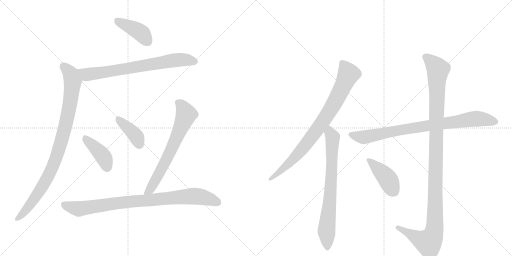
t = 0.00 s
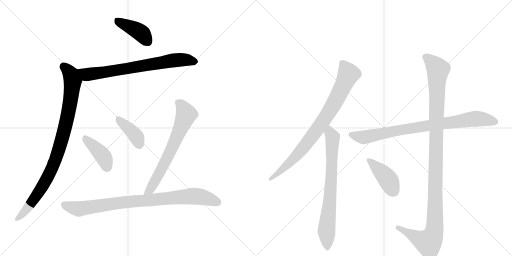
t = 1.97 s
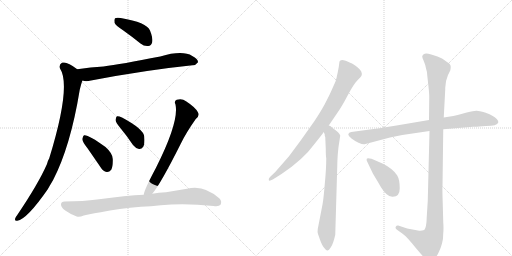
t = 3.95 s
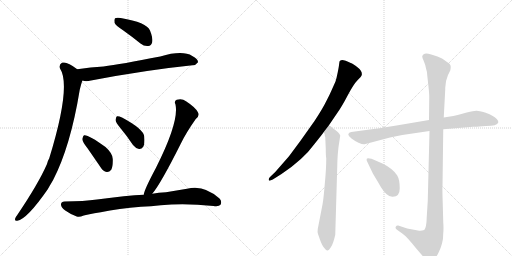
t = 5.92 s
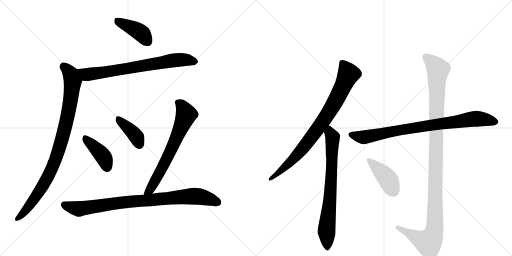
t = 7.89 s
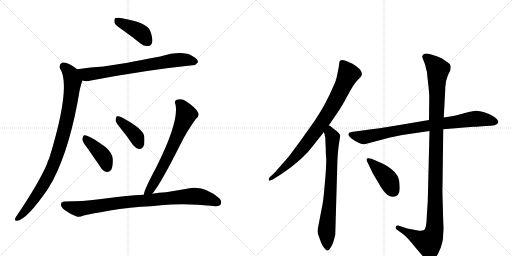
t = 9.87 s

The animated SVG that drew these frames (rendered in a browser with its animation timeline set to each time). Animation: 12 CSS @keyframes rules; one cycle of 9.87 s.

<svg version="1.1" viewBox="0 0 2048 1024" xmlns="http://www.w3.org/2000/svg">
  <g stroke="lightgray" stroke-dasharray="1,1" stroke-width="1" transform="scale(4, 4)">
    <line x1="0" y1="0" x2="256" y2="256"></line>
    <line x1="256" y1="0" x2="0" y2="256"></line>
    <line x1="128" y1="0" x2="128" y2="256"></line>
    <line x1="0" y1="128" x2="256" y2="128"></line>
    <line x1="256" y1="0" x2="512" y2="256"></line>
    <line x1="512" y1="0" x2="256" y2="256"></line>
    <line x1="384" y1="0" x2="384" y2="256"></line>
    <line x1="256" y1="128" x2="512" y2="128"></line>
  </g>
<g transform="scale(1, -1) translate(0, -850)">
   <style type="text/css">
    @keyframes keyframes0 {
      from {
       stroke: black;
       stroke-dashoffset: 411;
       stroke-width: 128;
       }
       57% {
       animation-timing-function: step-end;
       stroke: black;
       stroke-dashoffset: 0;
       stroke-width: 128;
       }
       to {
       stroke: black;
       stroke-width: 1024;
       }
       }
       #make-me-a-hanzi-animation-0 {
         animation: keyframes0 0.584473s both;
         animation-delay: 0.000000s;
         animation-timing-function: linear;
       }
    @keyframes keyframes1 {
      from {
       stroke: black;
       stroke-dashoffset: 730;
       stroke-width: 128;
       }
       70% {
       animation-timing-function: step-end;
       stroke: black;
       stroke-dashoffset: 0;
       stroke-width: 128;
       }
       to {
       stroke: black;
       stroke-width: 1024;
       }
       }
       #make-me-a-hanzi-animation-1 {
         animation: keyframes1 0.844076s both;
         animation-delay: 0.584473s;
         animation-timing-function: linear;
       }
    @keyframes keyframes2 {
      from {
       stroke: black;
       stroke-dashoffset: 933;
       stroke-width: 128;
       }
       75% {
       animation-timing-function: step-end;
       stroke: black;
       stroke-dashoffset: 0;
       stroke-width: 128;
       }
       to {
       stroke: black;
       stroke-width: 1024;
       }
       }
       #make-me-a-hanzi-animation-2 {
         animation: keyframes2 1.009277s both;
         animation-delay: 1.428548s;
         animation-timing-function: linear;
       }
    @keyframes keyframes3 {
      from {
       stroke: black;
       stroke-dashoffset: 409;
       stroke-width: 128;
       }
       57% {
       animation-timing-function: step-end;
       stroke: black;
       stroke-dashoffset: 0;
       stroke-width: 128;
       }
       to {
       stroke: black;
       stroke-width: 1024;
       }
       }
       #make-me-a-hanzi-animation-3 {
         animation: keyframes3 0.582845s both;
         animation-delay: 2.437826s;
         animation-timing-function: linear;
       }
    @keyframes keyframes4 {
      from {
       stroke: black;
       stroke-dashoffset: 395;
       stroke-width: 128;
       }
       56% {
       animation-timing-function: step-end;
       stroke: black;
       stroke-dashoffset: 0;
       stroke-width: 128;
       }
       to {
       stroke: black;
       stroke-width: 1024;
       }
       }
       #make-me-a-hanzi-animation-4 {
         animation: keyframes4 0.571452s both;
         animation-delay: 3.020671s;
         animation-timing-function: linear;
       }
    @keyframes keyframes5 {
      from {
       stroke: black;
       stroke-dashoffset: 677;
       stroke-width: 128;
       }
       69% {
       animation-timing-function: step-end;
       stroke: black;
       stroke-dashoffset: 0;
       stroke-width: 128;
       }
       to {
       stroke: black;
       stroke-width: 1024;
       }
       }
       #make-me-a-hanzi-animation-5 {
         animation: keyframes5 0.800944s both;
         animation-delay: 3.592122s;
         animation-timing-function: linear;
       }
    @keyframes keyframes6 {
      from {
       stroke: black;
       stroke-dashoffset: 881;
       stroke-width: 128;
       }
       74% {
       animation-timing-function: step-end;
       stroke: black;
       stroke-dashoffset: 0;
       stroke-width: 128;
       }
       to {
       stroke: black;
       stroke-width: 1024;
       }
       }
       #make-me-a-hanzi-animation-6 {
         animation: keyframes6 0.966960s both;
         animation-delay: 4.393066s;
         animation-timing-function: linear;
       }
    @keyframes keyframes7 {
      from {
       stroke: black;
       stroke-dashoffset: 833;
       stroke-width: 128;
       }
       73% {
       animation-timing-function: step-end;
       stroke: black;
       stroke-dashoffset: 0;
       stroke-width: 128;
       }
       to {
       stroke: black;
       stroke-width: 1024;
       }
       }
       #make-me-a-hanzi-animation-7 {
         animation: keyframes7 0.927897s both;
         animation-delay: 5.360026s;
         animation-timing-function: linear;
       }
    @keyframes keyframes8 {
      from {
       stroke: black;
       stroke-dashoffset: 742;
       stroke-width: 128;
       }
       71% {
       animation-timing-function: step-end;
       stroke: black;
       stroke-dashoffset: 0;
       stroke-width: 128;
       }
       to {
       stroke: black;
       stroke-width: 1024;
       }
       }
       #make-me-a-hanzi-animation-8 {
         animation: keyframes8 0.853841s both;
         animation-delay: 6.287923s;
         animation-timing-function: linear;
       }
    @keyframes keyframes9 {
      from {
       stroke: black;
       stroke-dashoffset: 843;
       stroke-width: 128;
       }
       73% {
       animation-timing-function: step-end;
       stroke: black;
       stroke-dashoffset: 0;
       stroke-width: 128;
       }
       to {
       stroke: black;
       stroke-width: 1024;
       }
       }
       #make-me-a-hanzi-animation-9 {
         animation: keyframes9 0.936035s both;
         animation-delay: 7.141764s;
         animation-timing-function: linear;
       }
    @keyframes keyframes10 {
      from {
       stroke: black;
       stroke-dashoffset: 1165;
       stroke-width: 128;
       }
       79% {
       animation-timing-function: step-end;
       stroke: black;
       stroke-dashoffset: 0;
       stroke-width: 128;
       }
       to {
       stroke: black;
       stroke-width: 1024;
       }
       }
       #make-me-a-hanzi-animation-10 {
         animation: keyframes10 1.198079s both;
         animation-delay: 8.077799s;
         animation-timing-function: linear;
       }
    @keyframes keyframes11 {
      from {
       stroke: black;
       stroke-dashoffset: 417;
       stroke-width: 128;
       }
       58% {
       animation-timing-function: step-end;
       stroke: black;
       stroke-dashoffset: 0;
       stroke-width: 128;
       }
       to {
       stroke: black;
       stroke-width: 1024;
       }
       }
       #make-me-a-hanzi-animation-11 {
         animation: keyframes11 0.589355s both;
         animation-delay: 9.275879s;
         animation-timing-function: linear;
       }
</style>
<path d="M 492 729 Q 526 705 562 676 Q 577 664 593 666 Q 605 667 609 682 Q 612 698 600 728 Q 587 761 483 778 Q 467 781 460 777 Q 456 773 458 759 Q 462 749 492 729 Z" fill="lightgray"></path> 
<path d="M 330 528 Q 343 522 364 528 Q 584 570 770 589 Q 782 588 792 601 Q 793 614 769 626 Q 730 650 641 624 Q 482 593 414 584 Q 363 581 309 573 C 279 569 301 534 330 528 Z" fill="lightgray"></path> 
<path d="M 309 573 Q 267 606 248 599 Q 235 592 240 576 Q 286 507 197 217 Q 191 207 188 194 Q 154 116 69 -10 Q 63 -17 61 -23 Q 57 -35 69 -33 Q 108 -27 191 93 Q 201 111 212 129 Q 282 264 319 491 Q 328 527 330 528 C 338 552 333 555 309 573 Z" fill="lightgray"></path> 
<path d="M 350 257 Q 375 221 403 180 Q 412 165 427 162 Q 437 161 445 171 Q 452 184 451 214 Q 451 236 422 262 Q 352 313 336 309 Q 332 306 329 294 Q 330 282 350 257 Z" fill="lightgray"></path> 
<path d="M 483 336 Q 508 306 532 270 Q 542 257 556 254 Q 566 253 573 263 Q 580 276 577 304 Q 574 334 488 380 Q 475 386 468 385 Q 464 382 462 370 Q 463 360 483 336 Z" fill="lightgray"></path> 
<path d="M 609 75 Q 643 115 724 277 Q 745 320 783 374 Q 801 389 791 402 Q 781 421 744 445 Q 728 458 707 451 Q 695 445 702 432 Q 717 363 624 179 Q 576 89 575 71 C 568 42 591 51 609 75 Z" fill="lightgray"></path> 
<path d="M 564 23 Q 604 24 643 29 Q 739 39 854 26 Q 876 23 882 31 Q 889 44 878 56 Q 815 113 748 95 Q 706 88 664 81 Q 634 80 609 75 L 575 71 Q 508 68 388 52 Q 336 45 258 44 Q 245 44 244 33 Q 243 21 261 8 Q 277 -4 307 -16 Q 317 -20 335 -12 Q 347 -8 403 1 Q 475 17 564 23 Z" fill="lightgray"></path> 
<path d="M 1358 604 L 1356 590 Q 1356 586 1351 561 Q 1346 536 1342 524 L 1325 486 Q 1322 478 1306 447 Q 1291 416 1258 366 L 1202 287 L 1156 225 L 1101 162 L 1080 142 Q 1074 136 1075 130 Q 1076 124 1091 132 L 1126 154 Q 1213 212 1257 273 L 1284 307 Q 1291 315 1295 322 L 1315 348 L 1349 398 Q 1367 423 1391 469 Q 1415 514 1430 529 Q 1445 543 1447 550 Q 1450 565 1431 580 Q 1412 595 1403 598 Q 1363 619 1358 604 Z" fill="lightgray"></path> 
<path d="M 1295 322 L 1299 312 L 1299 307 L 1301 302 L 1303 256 Q 1303 227 1305 217 Q 1305 174 1299 113 Q 1294 52 1290 32 L 1271 -66 Q 1269 -78 1272 -86 L 1279 -106 Q 1288 -133 1299 -144 Q 1305 -153 1310 -152 Q 1315 -152 1324 -138 Q 1333 -125 1341 -89 L 1349 184 Q 1349 202 1351 232 L 1354 262 L 1361 308 Q 1357 320 1333 336 L 1321 346 L 1315 348 C 1289 364 1287 351 1295 322 Z" fill="lightgray"></path> 
<path d="M 1716 370 L 1586 348 Q 1504 335 1479 332 L 1405 322 Q 1395 321 1393 313 Q 1393 305 1406 296 Q 1419 286 1434 279 Q 1450 272 1458 273 L 1560 300 L 1609 310 L 1718 326 L 1773 333 L 1893 343 Q 1906 342 1944 346 Q 1989 346 1993 360 Q 1995 365 1987 374 Q 1979 382 1971 386 Q 1961 393 1940 400 Q 1916 406 1907 407 Q 1899 408 1867 400 Q 1836 391 1813 386 L 1775 380 L 1716 370 Z" fill="lightgray"></path> 
<path d="M 1750 624 L 1725 632 Q 1706 638 1699 635 Q 1690 632 1689 625 Q 1688 622 1695 606 Q 1702 590 1704 576 Q 1708 566 1709 548 L 1714 503 Q 1717 475 1717 464 L 1716 370 L 1718 326 L 1711 46 L 1707 -17 Q 1706 -61 1697 -70 Q 1686 -74 1677 -73 L 1629 -64 L 1593 -52 Q 1586 -51 1583 -57 Q 1580 -64 1588 -69 L 1609 -84 Q 1627 -96 1665 -144 L 1696 -180 Q 1707 -196 1713 -196 Q 1720 -197 1732 -189 Q 1744 -182 1754 -161 Q 1764 -140 1768 -124 Q 1773 -109 1773 -82 Q 1775 -64 1773 -39 L 1771 34 Q 1769 96 1770 103 L 1773 333 L 1775 380 L 1781 493 Q 1780 523 1792 550 L 1801 568 Q 1804 581 1802 588 Q 1801 595 1788 602 Q 1773 614 1768 616 L 1750 624 Z" fill="lightgray"></path> 
<path d="M 1532 195 L 1486 215 Q 1469 220 1467 215 Q 1465 210 1469 203 L 1492 155 L 1513 120 Q 1536 76 1557 66 Q 1568 62 1571 63 Q 1599 63 1599 97 Q 1599 131 1589 148 Q 1572 175 1532 195 Z" fill="lightgray"></path> 
      <clipPath id="make-me-a-hanzi-clip-0">
      <path d="M 492 729 Q 526 705 562 676 Q 577 664 593 666 Q 605 667 609 682 Q 612 698 600 728 Q 587 761 483 778 Q 467 781 460 777 Q 456 773 458 759 Q 462 749 492 729 Z" fill="lightgray"></path>
      </clipPath>
      <path clip-path="url(#make-me-a-hanzi-clip-0)" d="M 466 771 L 556 724 L 591 684 " fill="none" id="make-me-a-hanzi-animation-0" stroke-dasharray="283 566" stroke-linecap="round"></path>

      <clipPath id="make-me-a-hanzi-clip-1">
      <path d="M 330 528 Q 343 522 364 528 Q 584 570 770 589 Q 782 588 792 601 Q 793 614 769 626 Q 730 650 641 624 Q 482 593 414 584 Q 363 581 309 573 C 279 569 301 534 330 528 Z" fill="lightgray"></path>
      </clipPath>
      <path clip-path="url(#make-me-a-hanzi-clip-1)" d="M 317 570 L 348 552 L 705 610 L 739 611 L 781 603 " fill="none" id="make-me-a-hanzi-animation-1" stroke-dasharray="602 1204" stroke-linecap="round"></path>

      <clipPath id="make-me-a-hanzi-clip-2">
      <path d="M 309 573 Q 267 606 248 599 Q 235 592 240 576 Q 286 507 197 217 Q 191 207 188 194 Q 154 116 69 -10 Q 63 -17 61 -23 Q 57 -35 69 -33 Q 108 -27 191 93 Q 201 111 212 129 Q 282 264 319 491 Q 328 527 330 528 C 338 552 333 555 309 573 Z" fill="lightgray"></path>
      </clipPath>
      <path clip-path="url(#make-me-a-hanzi-clip-2)" d="M 254 585 L 283 554 L 291 526 L 276 414 L 238 259 L 220 205 L 166 95 L 107 13 L 70 -24 " fill="none" id="make-me-a-hanzi-animation-2" stroke-dasharray="805 1610" stroke-linecap="round"></path>

      <clipPath id="make-me-a-hanzi-clip-3">
      <path d="M 350 257 Q 375 221 403 180 Q 412 165 427 162 Q 437 161 445 171 Q 452 184 451 214 Q 451 236 422 262 Q 352 313 336 309 Q 332 306 329 294 Q 330 282 350 257 Z" fill="lightgray"></path>
      </clipPath>
      <path clip-path="url(#make-me-a-hanzi-clip-3)" d="M 339 303 L 413 224 L 428 182 " fill="none" id="make-me-a-hanzi-animation-3" stroke-dasharray="281 562" stroke-linecap="round"></path>

      <clipPath id="make-me-a-hanzi-clip-4">
      <path d="M 483 336 Q 508 306 532 270 Q 542 257 556 254 Q 566 253 573 263 Q 580 276 577 304 Q 574 334 488 380 Q 475 386 468 385 Q 464 382 462 370 Q 463 360 483 336 Z" fill="lightgray"></path>
      </clipPath>
      <path clip-path="url(#make-me-a-hanzi-clip-4)" d="M 472 379 L 544 305 L 557 272 " fill="none" id="make-me-a-hanzi-animation-4" stroke-dasharray="267 534" stroke-linecap="round"></path>

      <clipPath id="make-me-a-hanzi-clip-5">
      <path d="M 609 75 Q 643 115 724 277 Q 745 320 783 374 Q 801 389 791 402 Q 781 421 744 445 Q 728 458 707 451 Q 695 445 702 432 Q 717 363 624 179 Q 576 89 575 71 C 568 42 591 51 609 75 Z" fill="lightgray"></path>
      </clipPath>
      <path clip-path="url(#make-me-a-hanzi-clip-5)" d="M 711 440 L 727 428 L 745 391 L 652 185 L 600 91 L 581 73 " fill="none" id="make-me-a-hanzi-animation-5" stroke-dasharray="549 1098" stroke-linecap="round"></path>

      <clipPath id="make-me-a-hanzi-clip-6">
      <path d="M 564 23 Q 604 24 643 29 Q 739 39 854 26 Q 876 23 882 31 Q 889 44 878 56 Q 815 113 748 95 Q 706 88 664 81 Q 634 80 609 75 L 575 71 Q 508 68 388 52 Q 336 45 258 44 Q 245 44 244 33 Q 243 21 261 8 Q 277 -4 307 -16 Q 317 -20 335 -12 Q 347 -8 403 1 Q 475 17 564 23 Z" fill="lightgray"></path>
      </clipPath>
      <path clip-path="url(#make-me-a-hanzi-clip-6)" d="M 256 32 L 318 15 L 473 39 L 773 66 L 816 61 L 871 40 " fill="none" id="make-me-a-hanzi-animation-6" stroke-dasharray="753 1506" stroke-linecap="round"></path>

      <clipPath id="make-me-a-hanzi-clip-7">
      <path d="M 1358 604 L 1356 590 Q 1356 586 1351 561 Q 1346 536 1342 524 L 1325 486 Q 1322 478 1306 447 Q 1291 416 1258 366 L 1202 287 L 1156 225 L 1101 162 L 1080 142 Q 1074 136 1075 130 Q 1076 124 1091 132 L 1126 154 Q 1213 212 1257 273 L 1284 307 Q 1291 315 1295 322 L 1315 348 L 1349 398 Q 1367 423 1391 469 Q 1415 514 1430 529 Q 1445 543 1447 550 Q 1450 565 1431 580 Q 1412 595 1403 598 Q 1363 619 1358 604 Z" fill="lightgray"></path>
      </clipPath>
      <path clip-path="url(#make-me-a-hanzi-clip-7)" d="M 1371 596 L 1394 553 L 1320 408 L 1192 234 L 1139 180 L 1081 135 " fill="none" id="make-me-a-hanzi-animation-7" stroke-dasharray="705 1410" stroke-linecap="round"></path>

      <clipPath id="make-me-a-hanzi-clip-8">
      <path d="M 1295 322 L 1299 312 L 1299 307 L 1301 302 L 1303 256 Q 1303 227 1305 217 Q 1305 174 1299 113 Q 1294 52 1290 32 L 1271 -66 Q 1269 -78 1272 -86 L 1279 -106 Q 1288 -133 1299 -144 Q 1305 -153 1310 -152 Q 1315 -152 1324 -138 Q 1333 -125 1341 -89 L 1349 184 Q 1349 202 1351 232 L 1354 262 L 1361 308 Q 1357 320 1333 336 L 1321 346 L 1315 348 C 1289 364 1287 351 1295 322 Z" fill="lightgray"></path>
      </clipPath>
      <path clip-path="url(#make-me-a-hanzi-clip-8)" d="M 1316 340 L 1330 289 L 1321 71 L 1306 -75 L 1308 -143 " fill="none" id="make-me-a-hanzi-animation-8" stroke-dasharray="614 1228" stroke-linecap="round"></path>

      <clipPath id="make-me-a-hanzi-clip-9">
      <path d="M 1716 370 L 1586 348 Q 1504 335 1479 332 L 1405 322 Q 1395 321 1393 313 Q 1393 305 1406 296 Q 1419 286 1434 279 Q 1450 272 1458 273 L 1560 300 L 1609 310 L 1718 326 L 1773 333 L 1893 343 Q 1906 342 1944 346 Q 1989 346 1993 360 Q 1995 365 1987 374 Q 1979 382 1971 386 Q 1961 393 1940 400 Q 1916 406 1907 407 Q 1899 408 1867 400 Q 1836 391 1813 386 L 1775 380 L 1716 370 Z" fill="lightgray"></path>
      </clipPath>
      <path clip-path="url(#make-me-a-hanzi-clip-9)" d="M 1403 312 L 1456 301 L 1578 327 L 1898 375 L 1982 364 " fill="none" id="make-me-a-hanzi-animation-9" stroke-dasharray="715 1430" stroke-linecap="round"></path>

      <clipPath id="make-me-a-hanzi-clip-10">
      <path d="M 1750 624 L 1725 632 Q 1706 638 1699 635 Q 1690 632 1689 625 Q 1688 622 1695 606 Q 1702 590 1704 576 Q 1708 566 1709 548 L 1714 503 Q 1717 475 1717 464 L 1716 370 L 1718 326 L 1711 46 L 1707 -17 Q 1706 -61 1697 -70 Q 1686 -74 1677 -73 L 1629 -64 L 1593 -52 Q 1586 -51 1583 -57 Q 1580 -64 1588 -69 L 1609 -84 Q 1627 -96 1665 -144 L 1696 -180 Q 1707 -196 1713 -196 Q 1720 -197 1732 -189 Q 1744 -182 1754 -161 Q 1764 -140 1768 -124 Q 1773 -109 1773 -82 Q 1775 -64 1773 -39 L 1771 34 Q 1769 96 1770 103 L 1773 333 L 1775 380 L 1781 493 Q 1780 523 1792 550 L 1801 568 Q 1804 581 1802 588 Q 1801 595 1788 602 Q 1773 614 1768 616 L 1750 624 Z" fill="lightgray"></path>
      </clipPath>
      <path clip-path="url(#make-me-a-hanzi-clip-10)" d="M 1700 624 L 1752 572 L 1747 529 L 1739 -62 L 1729 -101 L 1714 -120 L 1591 -61 " fill="none" id="make-me-a-hanzi-animation-10" stroke-dasharray="1037 2074" stroke-linecap="round"></path>

      <clipPath id="make-me-a-hanzi-clip-11">
      <path d="M 1532 195 L 1486 215 Q 1469 220 1467 215 Q 1465 210 1469 203 L 1492 155 L 1513 120 Q 1536 76 1557 66 Q 1568 62 1571 63 Q 1599 63 1599 97 Q 1599 131 1589 148 Q 1572 175 1532 195 Z" fill="lightgray"></path>
      </clipPath>
      <path clip-path="url(#make-me-a-hanzi-clip-11)" d="M 1473 210 L 1549 137 L 1573 87 " fill="none" id="make-me-a-hanzi-animation-11" stroke-dasharray="289 578" stroke-linecap="round"></path>

</g>
</svg>
